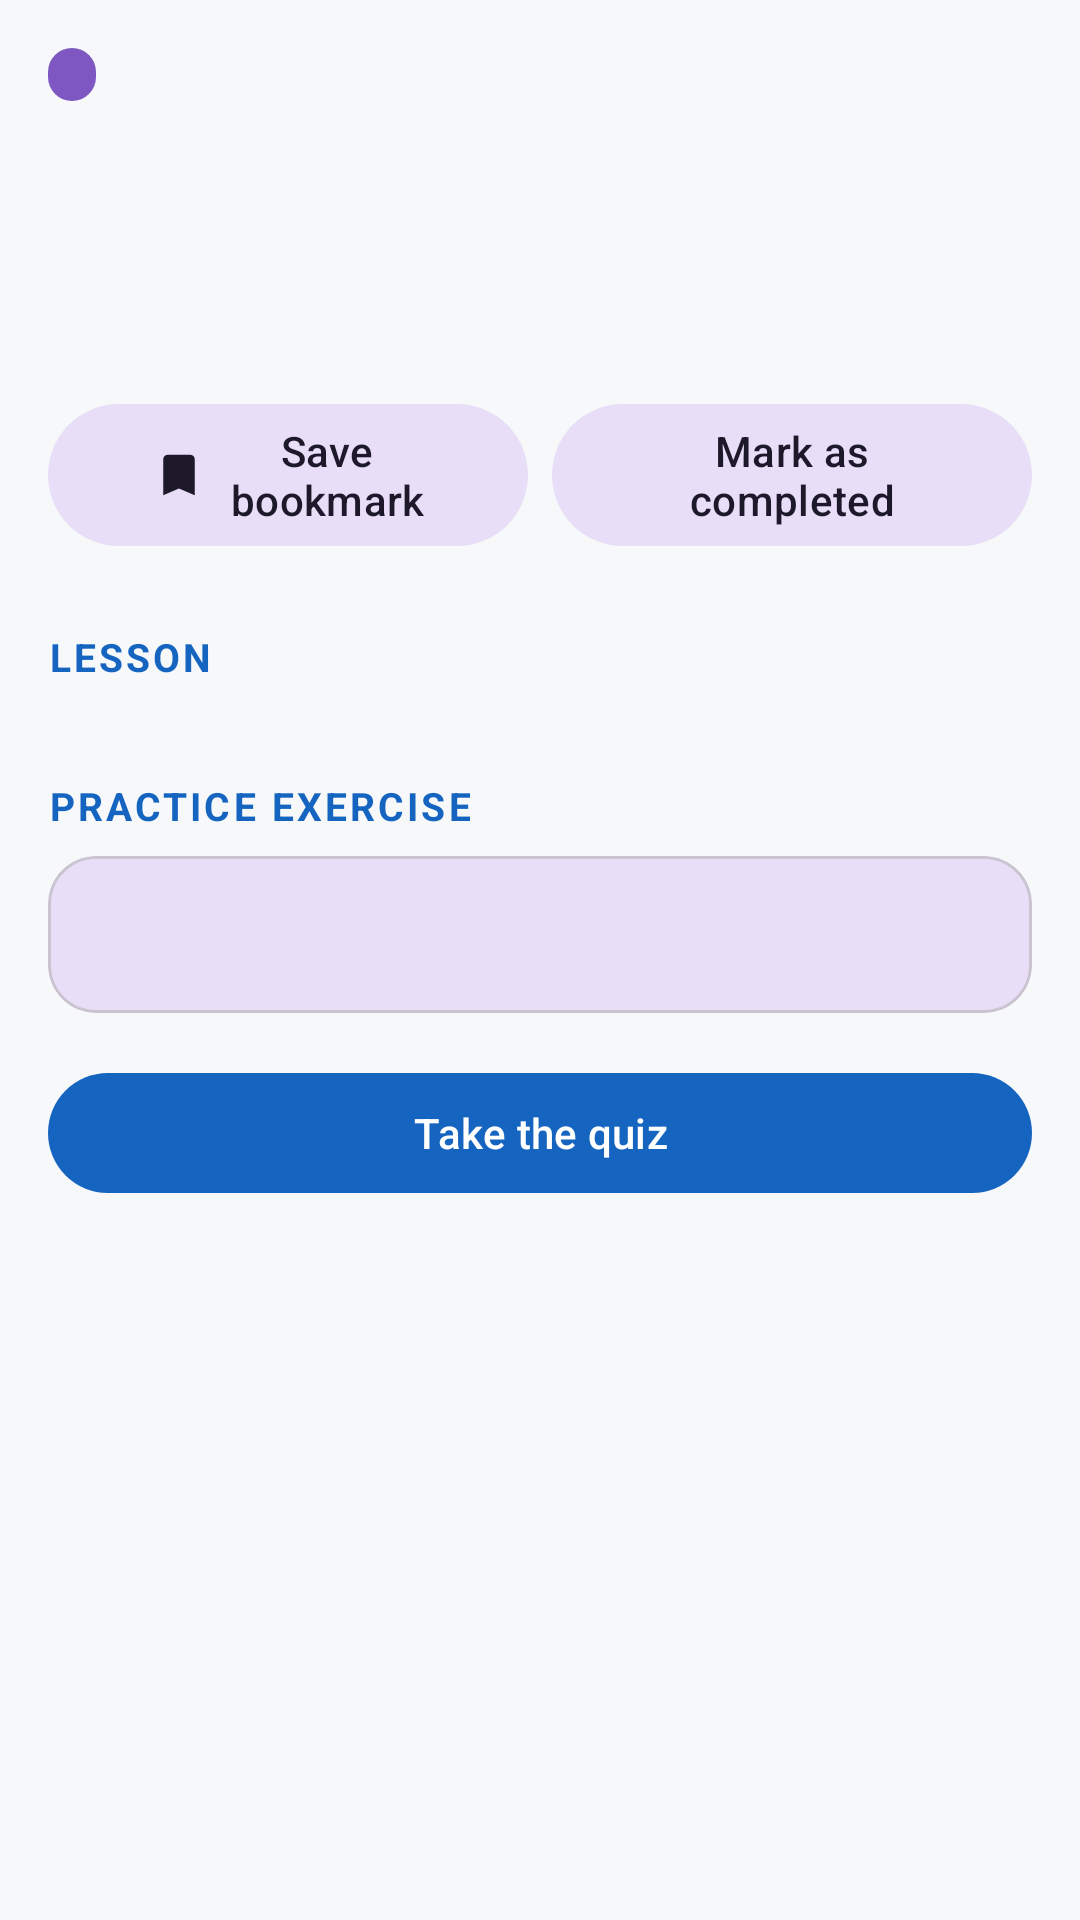

Here is an Android app screen rendered from its layout file. Give the layout XML and the strings, colors and styles it references.
<!-- AndroidManifest.xml: application theme Theme.CampusFix -->
<!-- res/layout/activity_lesson_detail.xml -->
<?xml version="1.0" encoding="utf-8"?>
<ScrollView xmlns:android="http://schemas.android.com/apk/res/android"
    xmlns:app="http://schemas.android.com/apk/res-auto"
    android:layout_width="match_parent"
    android:layout_height="match_parent"
    android:fillViewport="true"
    android:background="?android:attr/colorBackground">

    <LinearLayout
        android:layout_width="match_parent"
        android:layout_height="wrap_content"
        android:orientation="vertical"
        android:padding="@dimen/screen_padding">

        <LinearLayout
            android:layout_width="match_parent"
            android:layout_height="wrap_content"
            android:gravity="center_vertical"
            android:orientation="horizontal">

            <TextView
                android:id="@+id/tvLessonId"
                android:layout_width="wrap_content"
                android:layout_height="wrap_content"
                android:background="@drawable/bg_pill"
                android:paddingStart="8dp"
                android:paddingTop="2dp"
                android:paddingEnd="8dp"
                android:paddingBottom="2dp"
                android:textColor="@color/white"
                android:textSize="10sp"
                android:textStyle="bold" />

            <TextView
                android:id="@+id/tvLessonUnit"
                android:layout_width="match_parent"
                android:layout_height="wrap_content"
                android:layout_marginStart="8dp"
                android:textColor="?attr/colorOnSurfaceVariant"
                android:textSize="@dimen/text_caption" />
        </LinearLayout>

        <TextView
            android:id="@+id/tvLessonTitle"
            android:layout_width="match_parent"
            android:layout_height="wrap_content"
            android:layout_marginTop="@dimen/spacing_small"
            android:textColor="?attr/colorOnSurface"
            android:textSize="@dimen/text_title"
            android:textStyle="bold" />

        <TextView
            android:id="@+id/tvLessonSummary"
            android:layout_width="match_parent"
            android:layout_height="wrap_content"
            android:layout_marginTop="@dimen/spacing_small"
            android:lineSpacingExtra="3dp"
            android:textColor="?attr/colorOnSurfaceVariant"
            android:textSize="@dimen/text_body" />

        <TextView
            android:id="@+id/tvLessonProgressInfo"
            android:layout_width="match_parent"
            android:layout_height="wrap_content"
            android:layout_marginTop="@dimen/spacing_small"
            android:textColor="?attr/colorPrimary"
            android:textSize="@dimen/text_caption"
            android:textStyle="bold" />

        
        <LinearLayout
            android:layout_width="match_parent"
            android:layout_height="wrap_content"
            android:layout_marginTop="@dimen/spacing_small"
            android:orientation="horizontal">

            <com.google.android.material.button.MaterialButton
                android:id="@+id/btnLessonBookmark"
                style="@style/Widget.CampusFix.Button.Tonal"
                android:layout_width="0dp"
                android:layout_height="wrap_content"
                android:layout_marginEnd="@dimen/spacing_small"
                android:layout_weight="1"
                android:text="@string/lesson_bookmark_add"
                app:icon="@drawable/ic_bookmark"
                app:iconGravity="textStart" />

            <com.google.android.material.button.MaterialButton
                android:id="@+id/btnLessonComplete"
                style="@style/Widget.CampusFix.Button.Tonal"
                android:layout_width="0dp"
                android:layout_height="wrap_content"
                android:layout_weight="1"
                android:text="@string/lesson_mark_complete" />
        </LinearLayout>

        
        <TextView
            style="@style/TextAppearance.CampusFix.SectionHeader"
            android:layout_width="match_parent"
            android:layout_height="wrap_content"
            android:text="@string/lesson_section_body" />

        <LinearLayout
            android:id="@+id/lessonContent"
            android:layout_width="match_parent"
            android:layout_height="wrap_content"
            android:orientation="vertical" />

        
        <TextView
            style="@style/TextAppearance.CampusFix.SectionHeader"
            android:layout_width="match_parent"
            android:layout_height="wrap_content"
            android:text="@string/lesson_section_exercise" />

        <com.google.android.material.card.MaterialCardView
            android:layout_width="match_parent"
            android:layout_height="wrap_content"
            app:cardBackgroundColor="?attr/colorSecondaryContainer"
            app:cardCornerRadius="@dimen/corner_medium"
            app:cardElevation="0dp">

            <TextView
                android:id="@+id/tvLessonExercise"
                android:layout_width="match_parent"
                android:layout_height="wrap_content"
                android:lineSpacingExtra="3dp"
                android:padding="@dimen/spacing_medium"
                android:textColor="?attr/colorOnSecondaryContainer"
                android:textSize="@dimen/text_body" />
        </com.google.android.material.card.MaterialCardView>

        <com.google.android.material.button.MaterialButton
            android:id="@+id/btnLessonQuiz"
            android:layout_width="match_parent"
            android:layout_height="wrap_content"
            android:layout_marginTop="@dimen/spacing_medium"
            android:text="@string/lesson_start_quiz" />
    </LinearLayout>
</ScrollView>
<!-- resources referenced by this layout -->
<resources>
  <color name="white">#FFFFFF</color>
  <dimen name="corner_medium">16dp</dimen>
  <dimen name="screen_padding">16dp</dimen>
  <dimen name="spacing_medium">16dp</dimen>
  <dimen name="spacing_small">8dp</dimen>
  <dimen name="text_body">15sp</dimen>
  <dimen name="text_caption">13sp</dimen>
  <dimen name="text_title">20sp</dimen>
  <!-- drawable bg_pill (drawable) -->
  <?xml version="1.0" encoding="utf-8"?>
  <shape xmlns:android="http://schemas.android.com/apk/res/android"
      android:shape="rectangle">
      <solid android:color="@color/sample_badge" />
      <corners android:radius="999dp" />
  </shape>
  <!-- drawable ic_bookmark (drawable) -->
  <?xml version="1.0" encoding="utf-8"?>
  <vector xmlns:android="http://schemas.android.com/apk/res/android"
      android:width="24dp"
      android:height="24dp"
      android:viewportWidth="24"
      android:viewportHeight="24"
      android:tint="?attr/colorControlNormal">
      <path
          android:fillColor="#FFFFFF"
          android:pathData="M17,3H7c-1.1,0 -2,0.9 -2,2v16l7,-3 7,3V5c0,-1.1 -0.9,-2 -2,-2z" />
  </vector>
  <string name="lesson_bookmark_add">Save bookmark</string>
  <string name="lesson_mark_complete">Mark as completed</string>
  <string name="lesson_section_body">LESSON</string>
  <string name="lesson_section_exercise">PRACTICE EXERCISE</string>
  <string name="lesson_start_quiz">Take the quiz</string>
  <style name="TextAppearance.CampusFix.SectionHeader" parent="">
          <item name="android:textSize">@dimen/text_caption</item>
          <item name="android:textStyle">bold</item>
          <item name="android:textColor">?attr/colorPrimary</item>
          <item name="android:letterSpacing">0.08</item>
          <item name="android:paddingTop">@dimen/spacing_large</item>
          <item name="android:paddingBottom">@dimen/spacing_small</item>
      </style>
  <style name="Widget.CampusFix.Button.Tonal" parent="Widget.Material3.Button.TonalButton">
          <item name="android:layout_width">match_parent</item>
          <item name="android:layout_height">wrap_content</item>
          <item name="android:minHeight">@dimen/control_height</item>
          <item name="android:textAllCaps">false</item>
      </style>
  <style name="Theme.CampusFix" parent="Theme.Material3.DayNight">
          <item name="colorPrimary">@color/primary</item>
          <item name="colorOnPrimary">@color/on_primary</item>
          <item name="colorSecondary">@color/secondary</item>
          <item name="colorError">@color/error</item>
          <item name="android:colorBackground">@color/background_light</item>
          <item name="colorSurface">@color/surface_light</item>
          <item name="colorOnSurface">@color/on_surface</item>
          <item name="colorOnSurfaceVariant">@color/on_surface_variant</item>
      </style>
  <color name="sample_badge">#7E57C2</color>
  <dimen name="spacing_large">24dp</dimen>
  <dimen name="control_height">48dp</dimen>
  <color name="primary">#1565C0</color>
  <color name="on_primary">#FFFFFF</color>
  <color name="secondary">#00897B</color>
  <color name="error">#B3261E</color>
  <color name="background_light">#F6F8FA</color>
  <color name="surface_light">#FFFFFF</color>
  <color name="on_surface">#1B1C1E</color>
  <color name="on_surface_variant">#44474F</color>
</resources>
